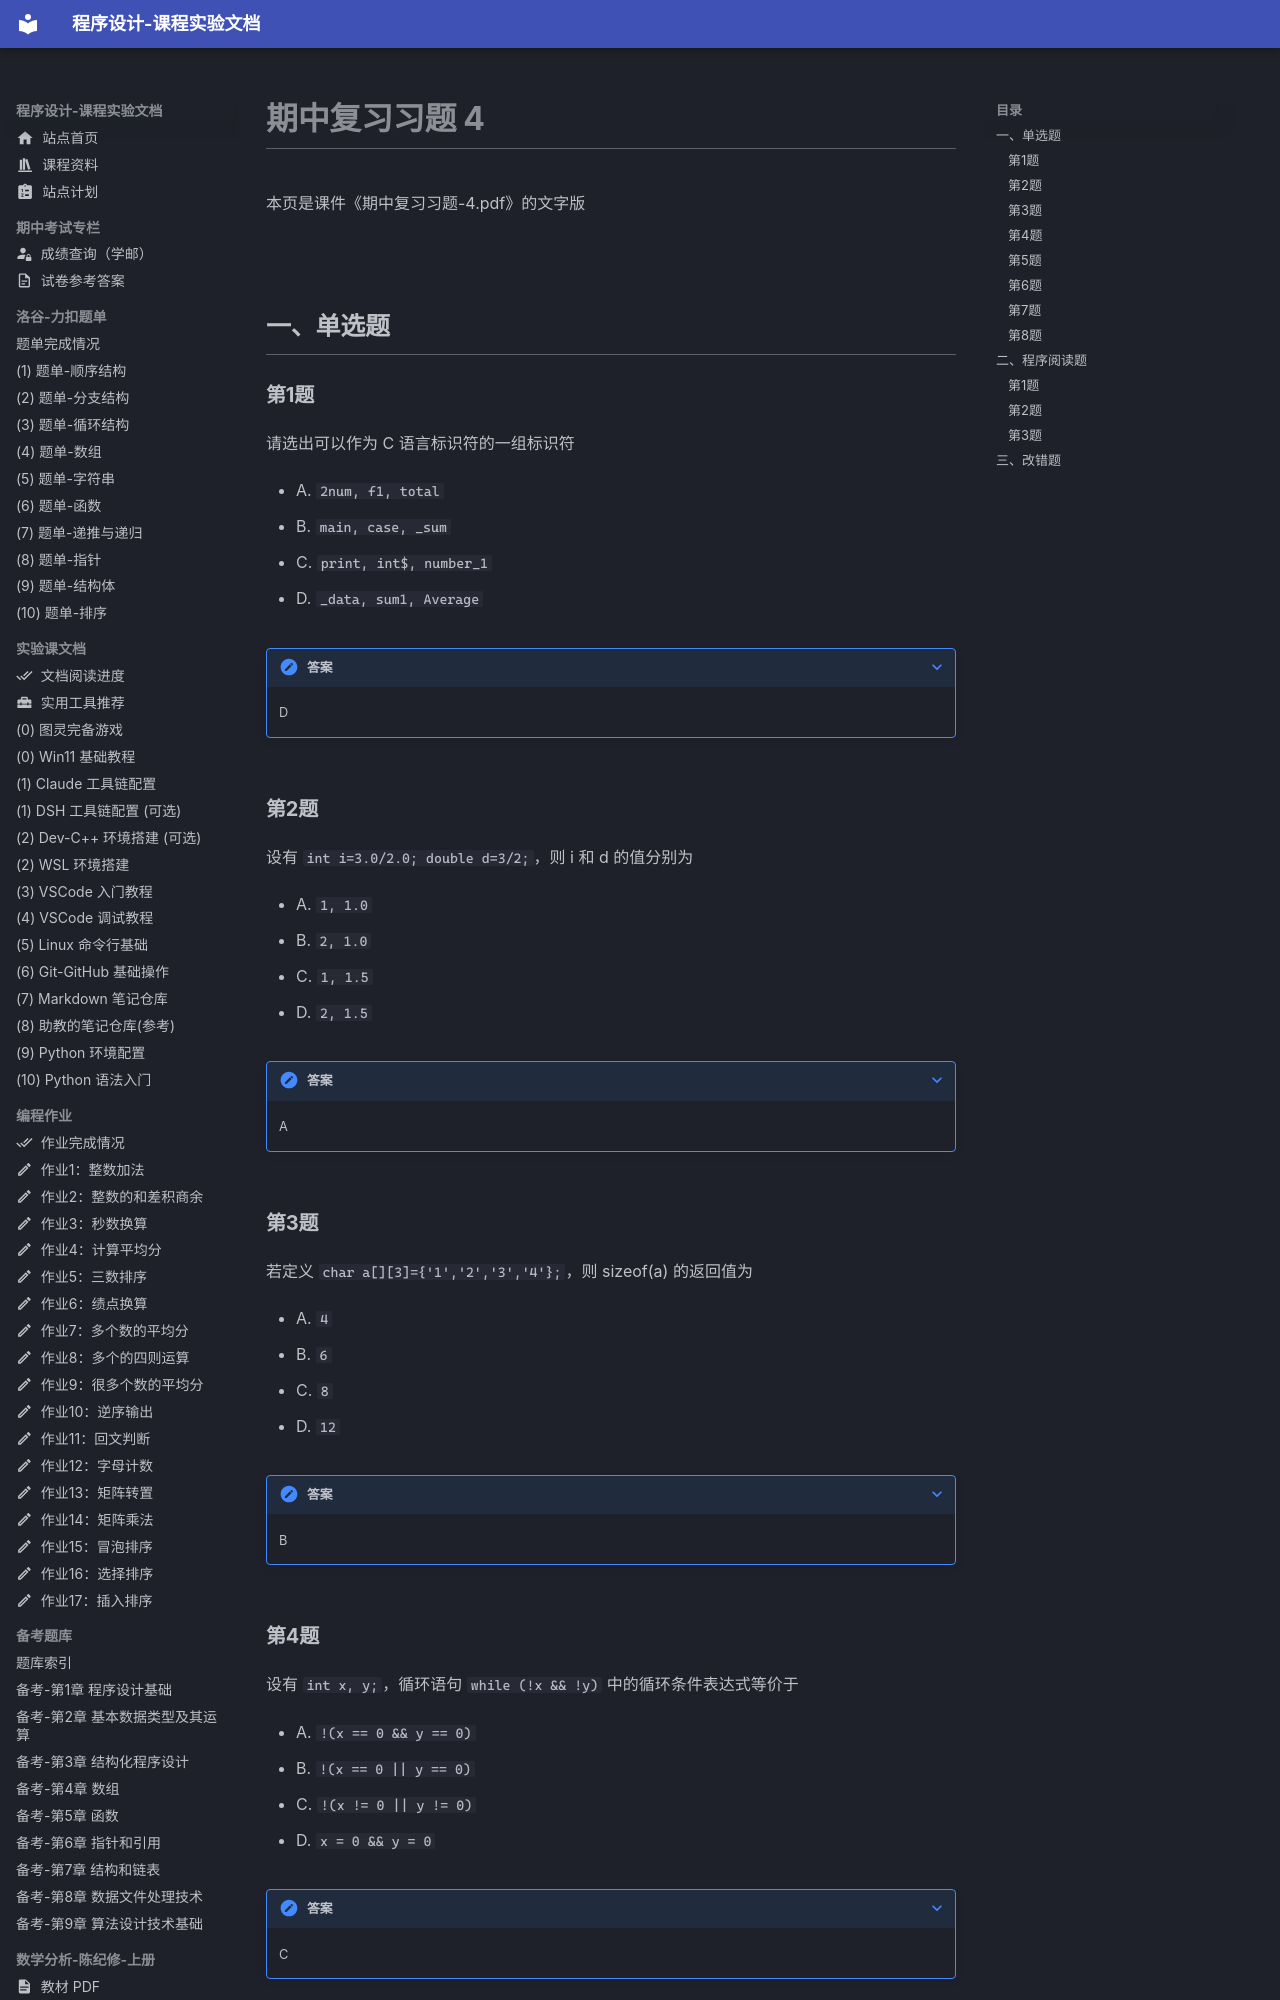

repository: EthanCaol/Mind-City-Course · page: midterm-review/exercises-4/index.html · generator: mkdocs

---
icon: material/format-list-checks
---

# 期中复习习题 4

本页是课件《期中复习习题-4.pdf》的文字版

## 一、单选题

### 第1题

请选出可以作为 C 语言标识符的一组标识符

- A. `2num, f1, total`
- B. `main, case, _sum`
- C. `print, int$, number_1`
- D. `_data, sum1, Average`

??? note "答案"

    D

### 第2题

设有 `int i=3.0/2.0; double d=3/2;`，则 i 和 d 的值分别为

- A. `1, 1.0`
- B. `2, 1.0`
- C. `1, 1.5`
- D. `2, 1.5`

??? note "答案"

    A

### 第3题

若定义 `char a[][3]={'1','2','3','4'};`，则 sizeof(a) 的返回值为

- A. `4`
- B. `6`
- C. `8`
- D. `12`

??? note "答案"

    B

### 第4题

设有 `int x, y;`，循环语句 `while (!x && !y)` 中的循环条件表达式等价于

- A. `!(x == 0 && y == 0)`
- B. `!(x == 0 || y == 0)`
- C. `!(x != 0 || y != 0)`
- D. `x = 0 && y = 0`

??? note "答案"

    C

### 第5题

程序语句 `printf("%d", strlen("hello\078world!"));` 的输出结果是

- A. `13`
- B. `12`
- C. `6`
- D. `5`

??? note "答案"

    A
